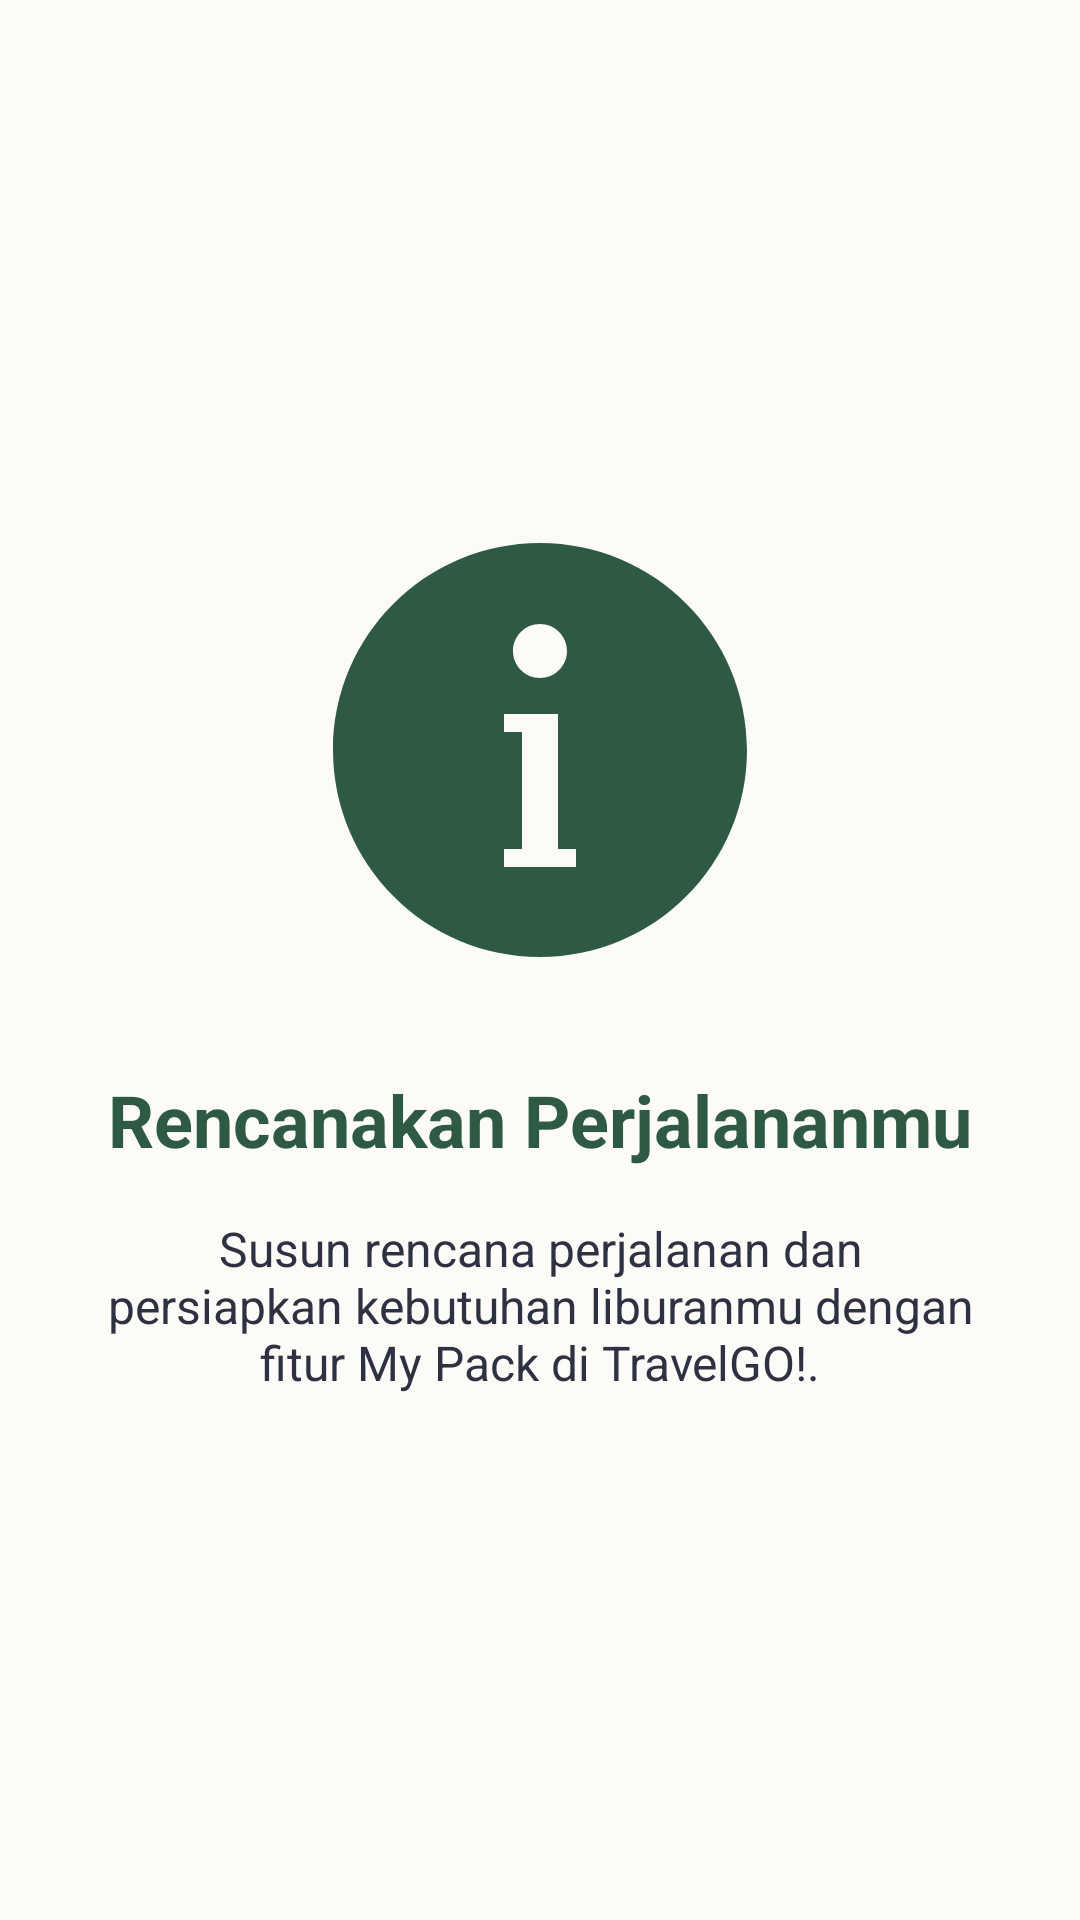

The Android layout XML behind this screen, and the referenced resources:
<!-- AndroidManifest.xml: application theme Theme.TravelGO -->
<!-- res/layout/fragment_tutorial_tiga.xml -->
<?xml version="1.0" encoding="utf-8"?>
<androidx.constraintlayout.widget.ConstraintLayout
    xmlns:android="http://schemas.android.com/apk/res/android"
    xmlns:app="http://schemas.android.com/apk/res-auto"
    android:layout_width="match_parent"
    android:layout_height="match_parent"
    android:background="@drawable/travelgo_bg">

    
    <ImageView
        android:id="@+id/ivTutorial"
        android:layout_width="150dp"
        android:layout_height="150dp"
        android:layout_marginBottom="32dp"
        android:src="@drawable/ic_info"
        app:tint="@color/forest_green"
        app:layout_constraintBottom_toTopOf="@id/tvTitle"
        app:layout_constraintEnd_toEndOf="parent"
        app:layout_constraintStart_toStartOf="parent"
        app:layout_constraintTop_toTopOf="parent"
        app:layout_constraintVertical_chainStyle="packed" />

    
    <TextView
        android:id="@+id/tvTitle"
        android:layout_width="wrap_content"
        android:layout_height="wrap_content"
        android:layout_marginBottom="16dp"
        android:text="Rencanakan Perjalananmu"
        android:textColor="@color/forest_green"
        android:textSize="24sp"
        android:textStyle="bold"
        app:layout_constraintBottom_toTopOf="@id/tvDescription"
        app:layout_constraintEnd_toEndOf="parent"
        app:layout_constraintStart_toStartOf="parent"
        app:layout_constraintTop_toBottomOf="@id/ivTutorial" />

    
    <TextView
        android:id="@+id/tvDescription"
        android:layout_width="0dp"
        android:layout_height="wrap_content"
        android:layout_marginHorizontal="32dp"
        android:gravity="center"
        android:text="Susun rencana perjalanan dan persiapkan kebutuhan liburanmu dengan fitur My Pack di TravelGO!."
        android:textColor="@color/deep_charcoal"
        android:textSize="16sp"
        app:layout_constraintBottom_toBottomOf="parent"
        app:layout_constraintEnd_toEndOf="parent"
        app:layout_constraintStart_toStartOf="parent"
        app:layout_constraintTop_toBottomOf="@id/tvTitle" />

</androidx.constraintlayout.widget.ConstraintLayout>
<!-- resources referenced by this layout -->
<resources>
  <color name="deep_charcoal">#2D3142</color>
  <color name="forest_green">#2E5A44</color>
  <!-- drawable ic_info (drawable) -->
  <vector xmlns:android="http://schemas.android.com/apk/res/android"
      android:width="24dp"
      android:height="24dp"
      android:viewportWidth="50"
      android:viewportHeight="50">
    <path
        android:fillColor="@color/forest_green"
        android:pathData="M25,2C12.297,2 2,12.297 2,25s10.297,23 23,23s23,-10.297 23,-23S37.703,2 25,2zM25,11c1.657,0 3,1.343 3,3s-1.343,3 -3,3s-3,-1.343 -3,-3S23.343,11 25,11zM29,38h-2h-4h-2v-2h2V23h-2v-2h2h4v2v13h2V38z"/>
  </vector>
  <style name="Theme.TravelGO" parent="Base.Theme.TravelGO" />
  <style name="Base.Theme.TravelGO" parent="Theme.Material3.Light.NoActionBar">
          
          <item name="colorPrimary">@color/forest_green</item>
          <item name="colorPrimaryVariant">@color/forest_green</item>
          <item name="colorOnPrimary">@color/white</item>
          <item name="colorSecondary">@color/sunshine_yellow</item>
          
          <item name="android:windowBackground">@color/warm_cream</item>
      </style>
  <color name="white">#FFFFFFFF</color>
  <color name="sunshine_yellow">#F4D068</color>
  <color name="warm_cream">#FDFBF7</color>
</resources>
